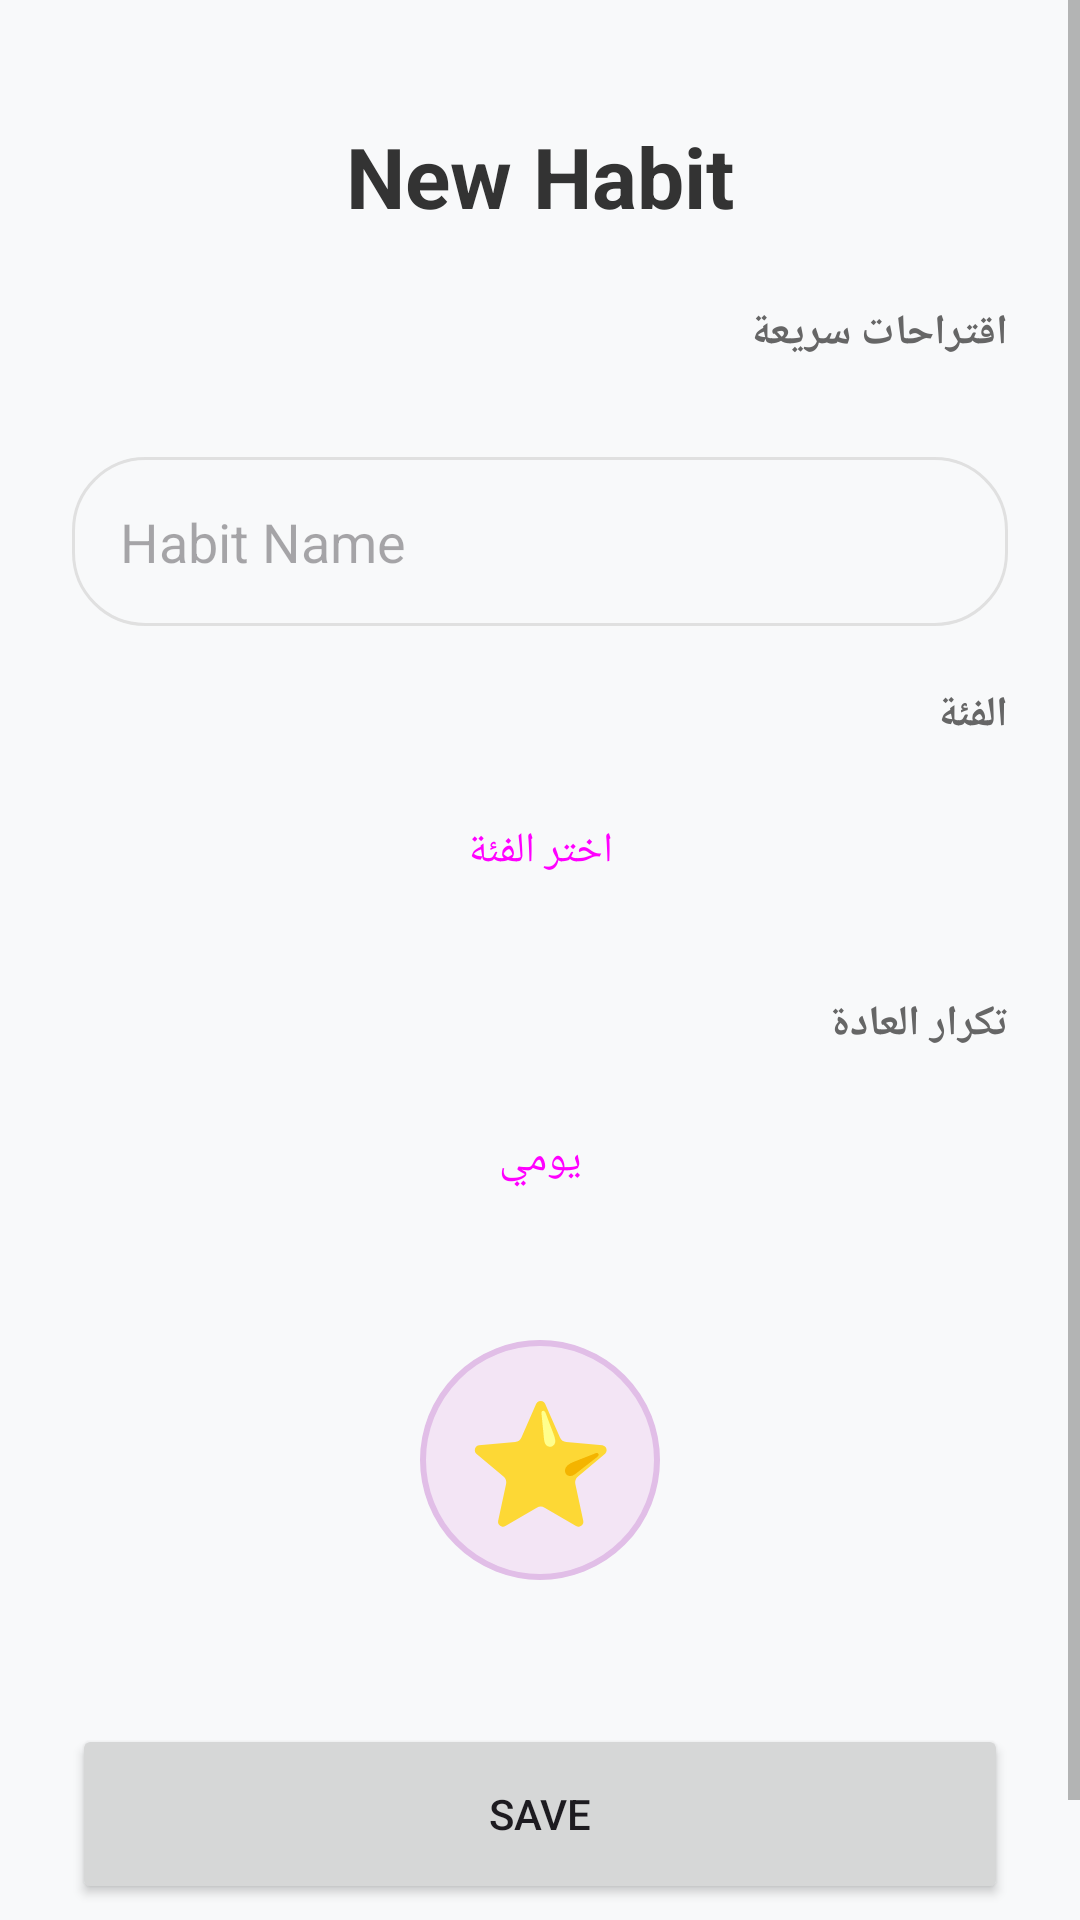

The Android layout XML behind this screen, and the referenced resources:
<!-- AndroidManifest.xml: application theme Theme.HabitApp -->
<!-- res/layout/activity_add_habit.xml -->
<?xml version="1.0" encoding="utf-8"?>
<ScrollView xmlns:android="http://schemas.android.com/apk/res/android"
    xmlns:app="http://schemas.android.com/apk/res-auto"
    android:layout_width="match_parent"
    android:layout_height="match_parent"
    android:background="#F8F9FA">

    <LinearLayout
        android:layout_width="match_parent"
        android:layout_height="wrap_content"
        android:orientation="vertical"
        android:padding="24dp"
        android:gravity="center_horizontal">

        <TextView
            android:layout_width="wrap_content"
            android:layout_height="wrap_content"
            android:text="@string/new_habit_title"
            android:textSize="28sp"
            android:textStyle="bold"
            android:textColor="#333333"
            android:layout_marginTop="16dp" />

        
        <TextView
            android:layout_width="match_parent"
            android:layout_height="wrap_content"
            android:text="اقتراحات سريعة"
            android:layout_marginTop="24dp"
            android:textStyle="bold"
            android:textColor="#666666" />

        <HorizontalScrollView
            android:layout_width="match_parent"
            android:layout_height="wrap_content"
            android:layout_marginTop="8dp"
            android:scrollbars="none">
            <com.google.android.material.chip.ChipGroup
                android:id="@+id/chipGroupSuggestions"
                android:layout_width="wrap_content"
                android:layout_height="wrap_content"
                app:singleLine="true" />
        </HorizontalScrollView>

        <EditText
            android:id="@+id/etHabitName"
            android:layout_width="match_parent"
            android:layout_height="wrap_content"
            android:hint="@string/habit_name_hint"
            android:layout_marginTop="24dp"
            android:background="@drawable/bg_input_field"
            android:padding="16dp"
            android:textSize="18sp" />

        <TextView
            android:layout_width="match_parent"
            android:layout_height="wrap_content"
            android:text="الفئة"
            android:layout_marginTop="20dp"
            android:textStyle="bold"
            android:textColor="#666666" />
        <Button
            android:id="@+id/btnSelectCategory"
            android:layout_width="match_parent"
            android:layout_height="56dp"
            android:layout_marginTop="8dp"
            android:text="اختر الفئة"
            style="@style/Widget.Material3.Button.OutlinedButton"
            app:cornerRadius="12dp" />

        <TextView
            android:layout_width="match_parent"
            android:layout_height="wrap_content"
            android:text="تكرار العادة"
            android:layout_marginTop="20dp"
            android:textStyle="bold"
            android:textColor="#666666" />
        <Button
            android:id="@+id/btnSelectFrequency"
            android:layout_width="match_parent"
            android:layout_height="56dp"
            android:layout_marginTop="8dp"
            android:text="يومي"
            style="@style/Widget.Material3.Button.OutlinedButton"
            app:cornerRadius="12dp" />

        
        <LinearLayout
            android:id="@+id/layoutSpecificDay"
            android:layout_width="match_parent"
            android:layout_height="wrap_content"
            android:orientation="vertical"
            android:visibility="gone">
            <TextView
                android:id="@+id/tvSpecificDayTitle"
                android:layout_width="match_parent"
                android:layout_height="wrap_content"
                android:text="يوم التكرار"
                android:layout_marginTop="20dp"
                android:textStyle="bold"
                android:textColor="#666666" />
            <Button
                android:id="@+id/btnSelectSpecificDay"
                android:layout_width="match_parent"
                android:layout_height="56dp"
                android:layout_marginTop="8dp"
                android:text="اختر اليوم"
                style="@style/Widget.Material3.Button.OutlinedButton"
                app:cornerRadius="12dp" />
        </LinearLayout>

        <TextView
            android:id="@+id/tvSelectedIcon"
            android:layout_width="80dp"
            android:layout_height="80dp"
            android:background="@drawable/bg_avatar_circle"
            android:text="⭐"
            android:textSize="40sp"
            android:gravity="center"
            android:layout_marginTop="32dp" />

        <Button
            android:id="@+id/btnSaveHabit"
            android:layout_width="match_parent"
            android:layout_height="60dp"
            android:text="@string/save"
            android:layout_marginTop="48dp"
            android:layout_marginBottom="24dp"
            app:cornerRadius="16dp" />

    </LinearLayout>
</ScrollView>
<!-- resources referenced by this layout -->
<resources>
  <!-- drawable bg_avatar_circle (drawable) -->
  <?xml version="1.0" encoding="utf-8"?>
  <shape xmlns:android="http://schemas.android.com/apk/res/android"
      android:shape="oval">
      <solid android:color="#F3E5F5" />
      <stroke android:width="2dp" android:color="#E1BEE7" />
  </shape>
  <!-- drawable bg_input_field (drawable) -->
  <?xml version="1.0" encoding="utf-8"?>
  <shape xmlns:android="http://schemas.android.com/apk/res/android">
      <solid android:color="#F8F9FA" />
      <corners android:radius="24dp" />
      <stroke android:width="1dp" android:color="#E0E0E0" />
  </shape>
  <string name="habit_name_hint">Habit Name</string>
  <string name="new_habit_title">New Habit</string>
  <string name="save">Save</string>
  <style name="Theme.HabitApp" parent="Theme.Material3.DayNight.NoActionBar">
          <item name="colorPrimary">@color/brand_purple</item>
          <item name="colorOnPrimary">@color/white</item>
          <item name="colorPrimaryContainer">@color/brand_purple_light</item>
          <item name="colorOnPrimaryContainer">@color/brand_purple_dark</item>
          <item name="android:windowBackground">@color/bg_light_purple</item>
          <item name="colorSurface">@color/white</item>
          <item name="colorOnSurface">@color/text_dark</item>
          <item name="colorOutline">#E0E0E0</item>
          <item name="alertDialogTheme">@style/PurpleAlertDialog</item>
  
          
          <item name="android:colorControlActivated">?attr/colorPrimary</item>
          <item name="android:colorControlNormal">#757575</item>
  
          
          <item name="themeDecorationEmoji">✨</item>
      </style>
  <color name="brand_purple">#6C5CE7</color>
  <color name="white">#FFFFFFFF</color>
  <color name="brand_purple_light">#A29BFE</color>
  <color name="brand_purple_dark">#4834D4</color>
  <color name="bg_light_purple">#F8F7FF</color>
  <color name="text_dark">#2D3436</color>
  <style name="PurpleAlertDialog" parent="Theme.Material3.DayNight.Dialog.Alert">
          <item name="android:windowBackground">@drawable/bg_rounded_dialog</item>
          <item name="colorAccent">?attr/colorPrimary</item>
          <item name="colorPrimary">?attr/colorPrimary</item>
      </style>
  <!-- drawable bg_rounded_dialog (drawable) -->
  <?xml version="1.0" encoding="utf-8"?>
  <inset xmlns:android="http://schemas.android.com/apk/res/android"
      android:insetLeft="16dp"
      android:insetRight="16dp"
      android:insetTop="16dp"
      android:insetBottom="16dp">
      <shape android:shape="rectangle">
          <solid android:color="@color/white" />
          <corners android:radius="24dp" />
          <stroke android:width="1dp" android:color="@color/brand_purple_light" />
      </shape>
  </inset>
</resources>
